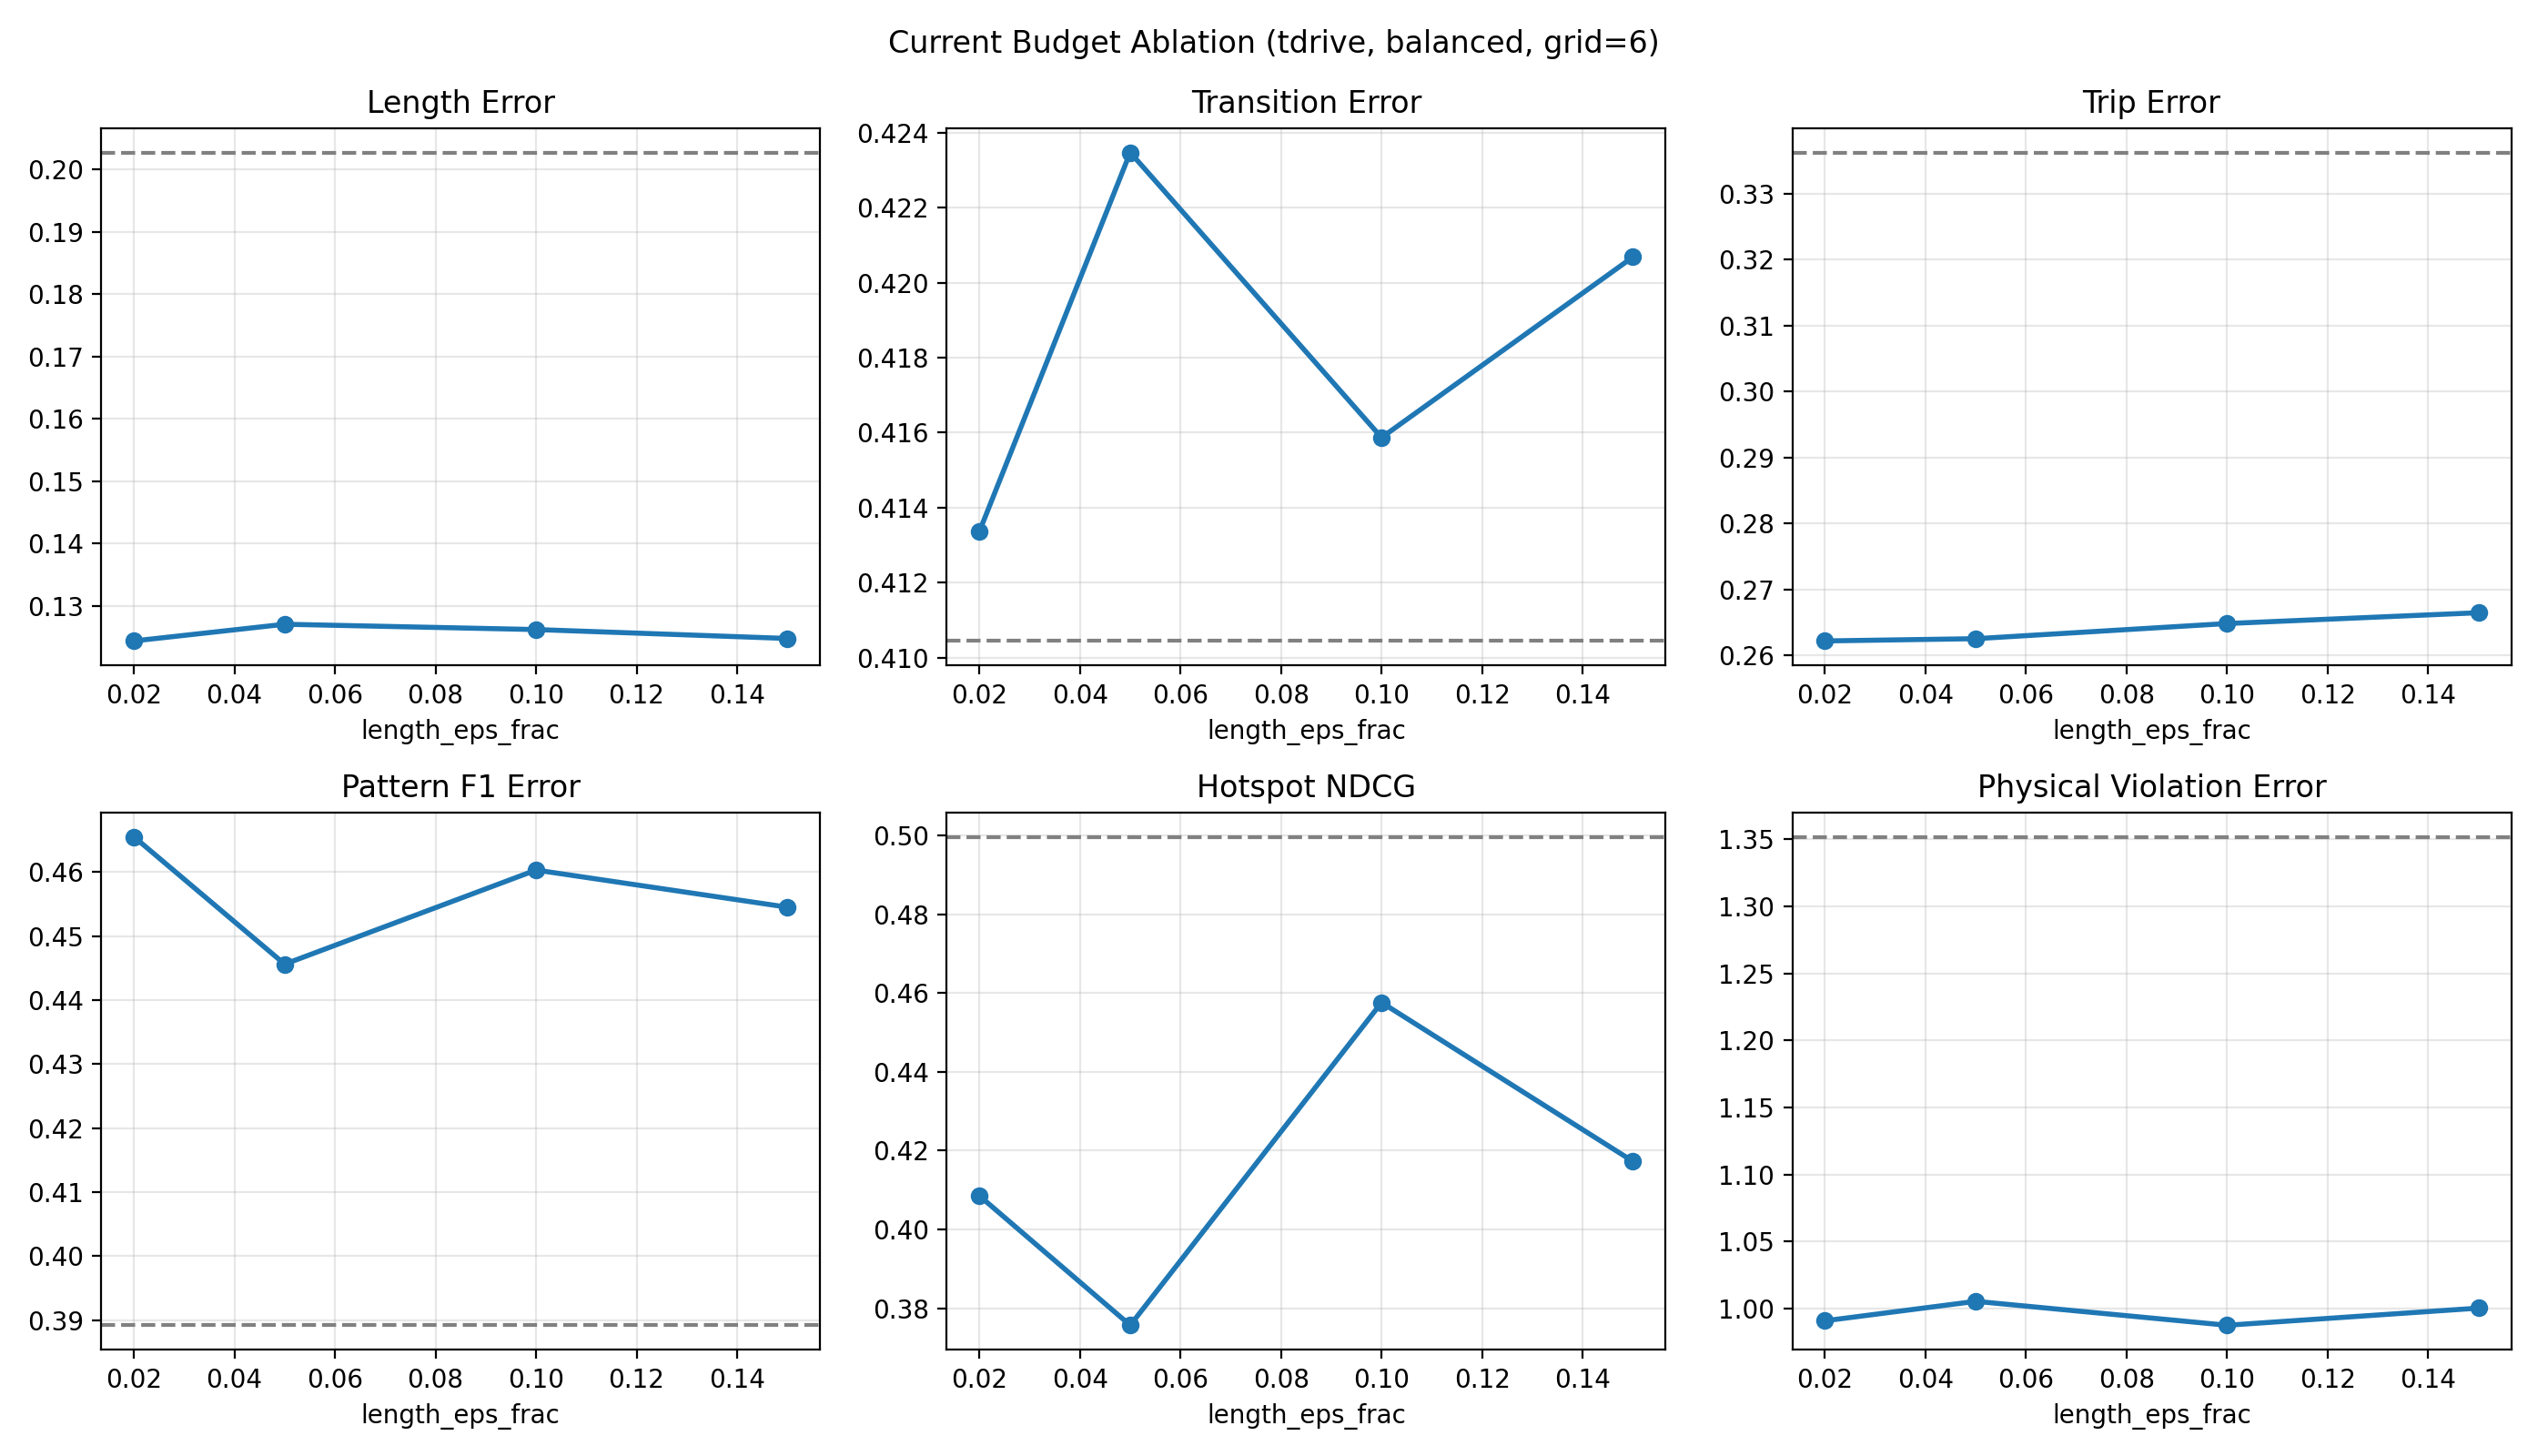

Data behind this chart, as committed beside it:
method, length_eps, Density Error, Transition Error, Spatial-Temporal Query Error, Pattern F1 Error, Kendall-tau Coefficient, Length Error, Trip Error, Physical Violation Error, Hotspot NDCG
retrasyn, , 0.1355, 0.4104, 0.5098, 0.3892, 0.6952, 0.2027, 0.3362, 1.352, 0.4997
retrasyn_pst_balanced_len0p02, 0.02, 0.1745, 0.4134, 0.4833, 0.4655, 0.7937, 0.1244, 0.2622, 0.991, 0.4085
retrasyn_pst_balanced_len0p05, 0.05, 0.1753, 0.4235, 0.5348, 0.4456, 0.6952, 0.127, 0.2625, 1.006, 0.3757
retrasyn_pst_balanced_len0p10, 0.1, 0.1739, 0.4159, 0.5063, 0.4603, 0.6921, 0.1262, 0.2648, 0.9877, 0.4576
retrasyn_pst_balanced_len0p15, 0.15, 0.1733, 0.4207, 0.4635, 0.4545, 0.7143, 0.1248, 0.2664, 1, 0.4173
